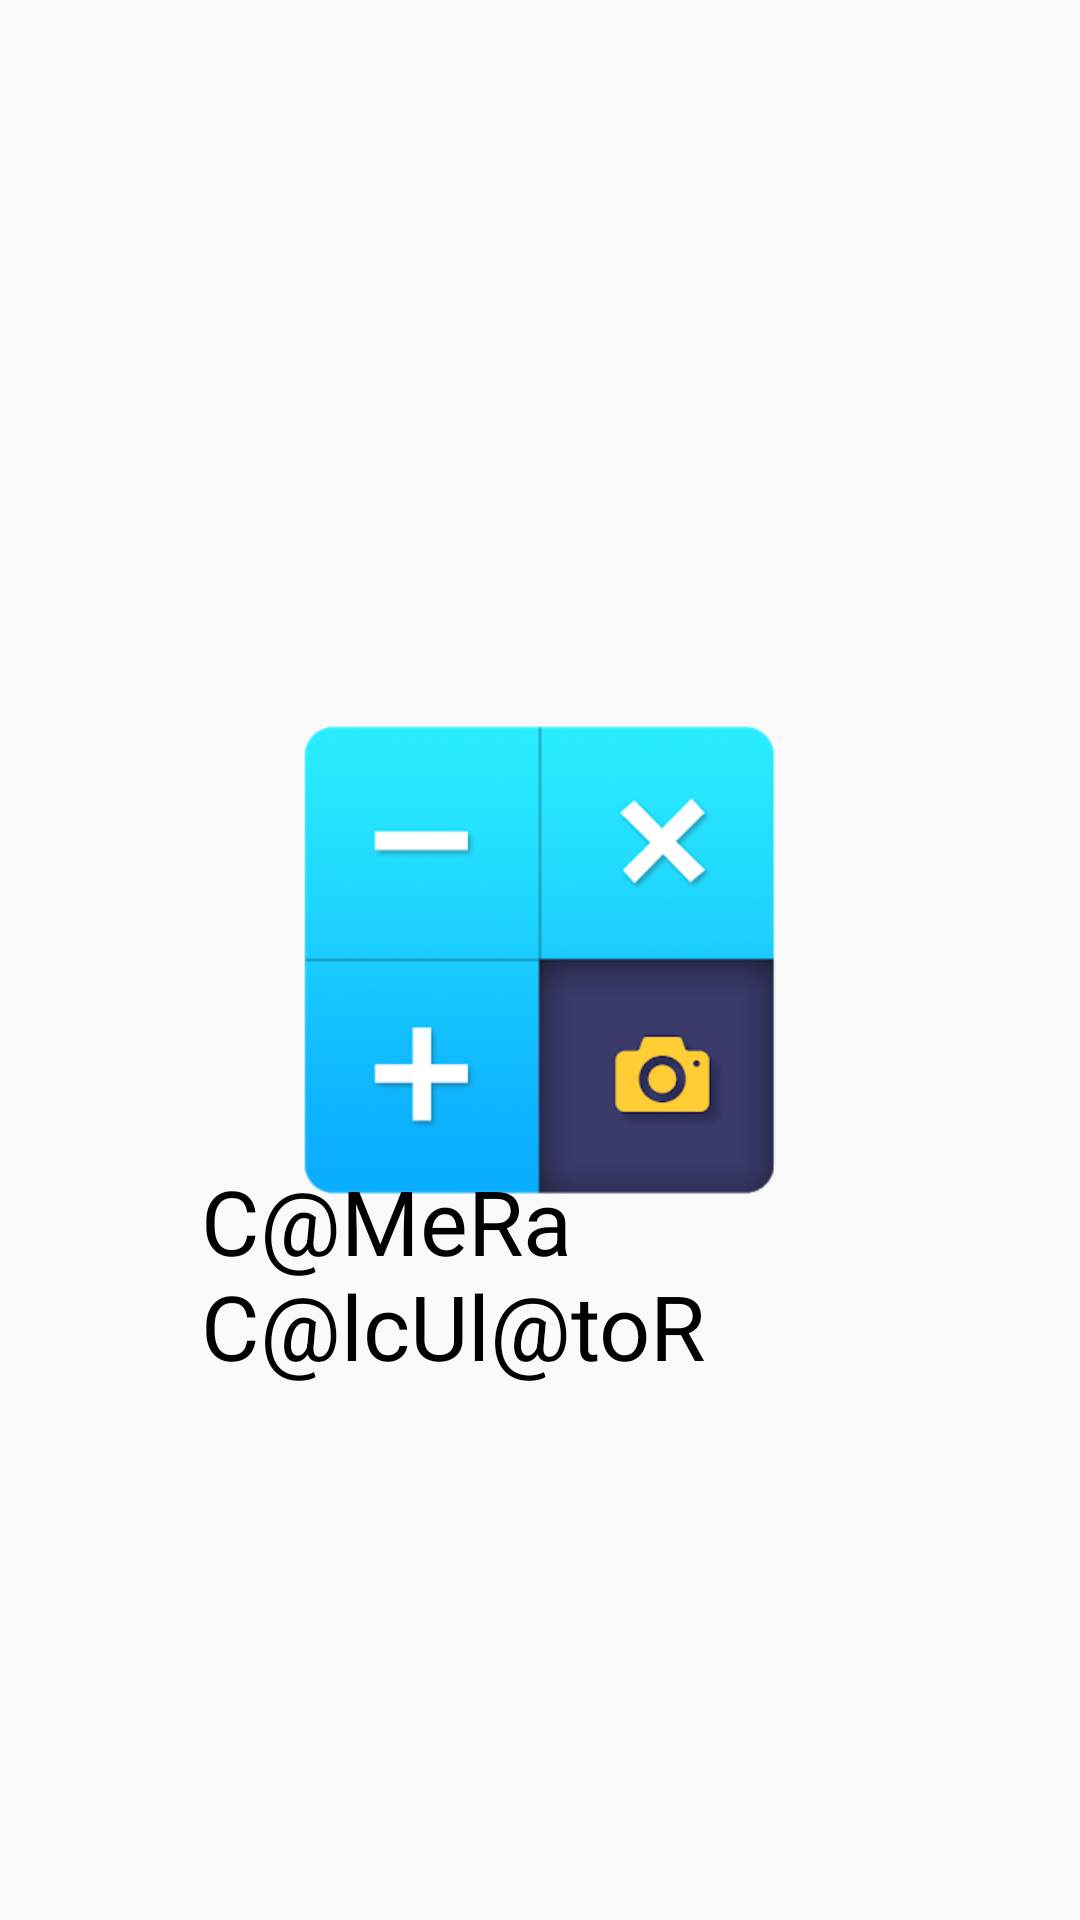

Layout XML and referenced resources for this Android screen:
<!-- AndroidManifest.xml: application theme AppTheme -->
<!-- res/layout/activity_main.xml -->
<?xml version="1.0" encoding="utf-8"?>
<RelativeLayout
    xmlns:android="http://schemas.android.com/apk/res/android"
    xmlns:app="http://schemas.android.com/apk/res-auto"
    xmlns:tools="http://schemas.android.com/tools"
    android:layout_width="match_parent"
    android:layout_height="match_parent"

    android:background="@drawable/pp"
    tools:context=".MainActivity">


    <ImageView
        android:layout_width="160sp"
        android:layout_height="160sp"
        android:layout_centerInParent="true"
        android:src="@drawable/icon"/>

    <TextView
        android:layout_width="wrap_content"
        android:layout_height="wrap_content"
        android:layout_alignParentStart="true"
        android:layout_alignParentLeft="true"
        android:layout_alignParentEnd="true"
        android:layout_alignParentRight="true"
        android:layout_alignParentBottom="true"
        android:layout_marginStart="67dp"
        android:layout_marginLeft="67dp"
        android:layout_marginEnd="43dp"
        android:layout_marginRight="43dp"
        android:layout_marginBottom="178dp"
        android:text="C@MeRa C@lcUl@toR"
        android:textColor="@android:color/black"
        android:textSize="30sp" />


</RelativeLayout>
<!-- resources referenced by this layout -->
<resources>
  <!-- drawable icon: png bitmap (drawable, 42987 bytes) -->
  <style name="AppTheme" parent="Theme.AppCompat.Light.NoActionBar">
          
          <item name="colorPrimary">@color/colorPrimary</item>
          <item name="colorPrimaryDark">@color/colorPrimaryDark</item>
          <item name="colorAccent">@color/colorAccent</item>
      </style>
  <color name="colorPrimary">#319CEE</color>
  <color name="colorPrimaryDark">#121313</color>
  <color name="colorAccent">#D81B60</color>
</resources>
